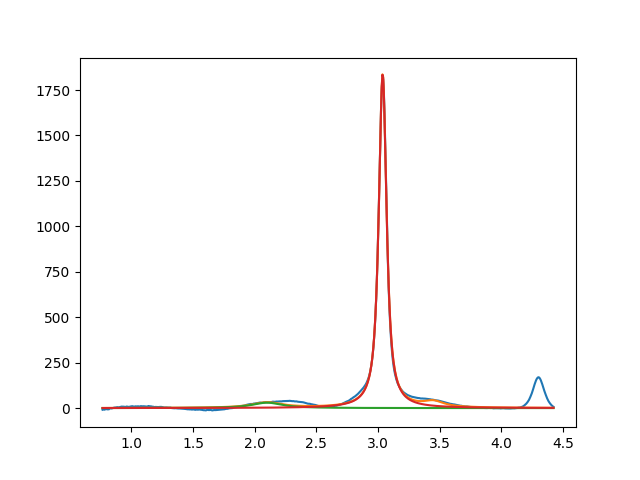

The table this chart was drawn from, first rows:
2.099999999999999645e+00, 2.999999999995576871e+01, 2.999999999976047382e-01, 1.480306841011690088e-09
3.037392050741096305e+00, 1.837543416825895974e+03, 7.541047118151696094e-02, 1.277151867998005397e-01
3.450000000000000622e+00, 2.999999999999990408e+01, 1.999999999999459432e-01, 2.199680848166519699e-13
